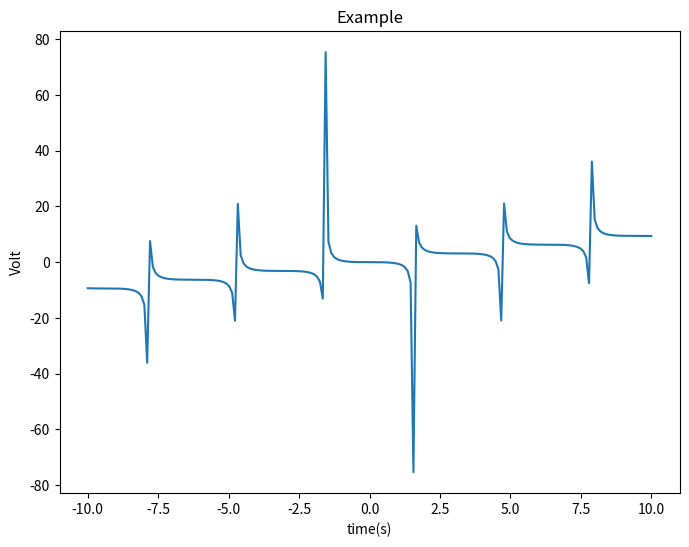

Reproduce this figure in Python.
import matplotlib.pyplot as plt
import numpy as np

X = np.linspace(-10, 10, 200)  # X轴坐标数据
Y = X - np.tan(X)
# Y = X - math.tan(X);                 # Y轴坐标数据
# plt.plot(X,Y,lable="$sin(X)$",color="red",linewidth=2)

plt.figure(figsize=(8,6))  # 定义图的大小
plt.xlabel("time(s)")     # X轴标签
plt.ylabel("Volt")        # Y轴坐标标签
plt.title("Example")      #  曲线图的标题

plt.plot(X,Y)            # 绘制曲线图
#在ipython的交互环境中需要这句话才能显示出来
plt.show()

